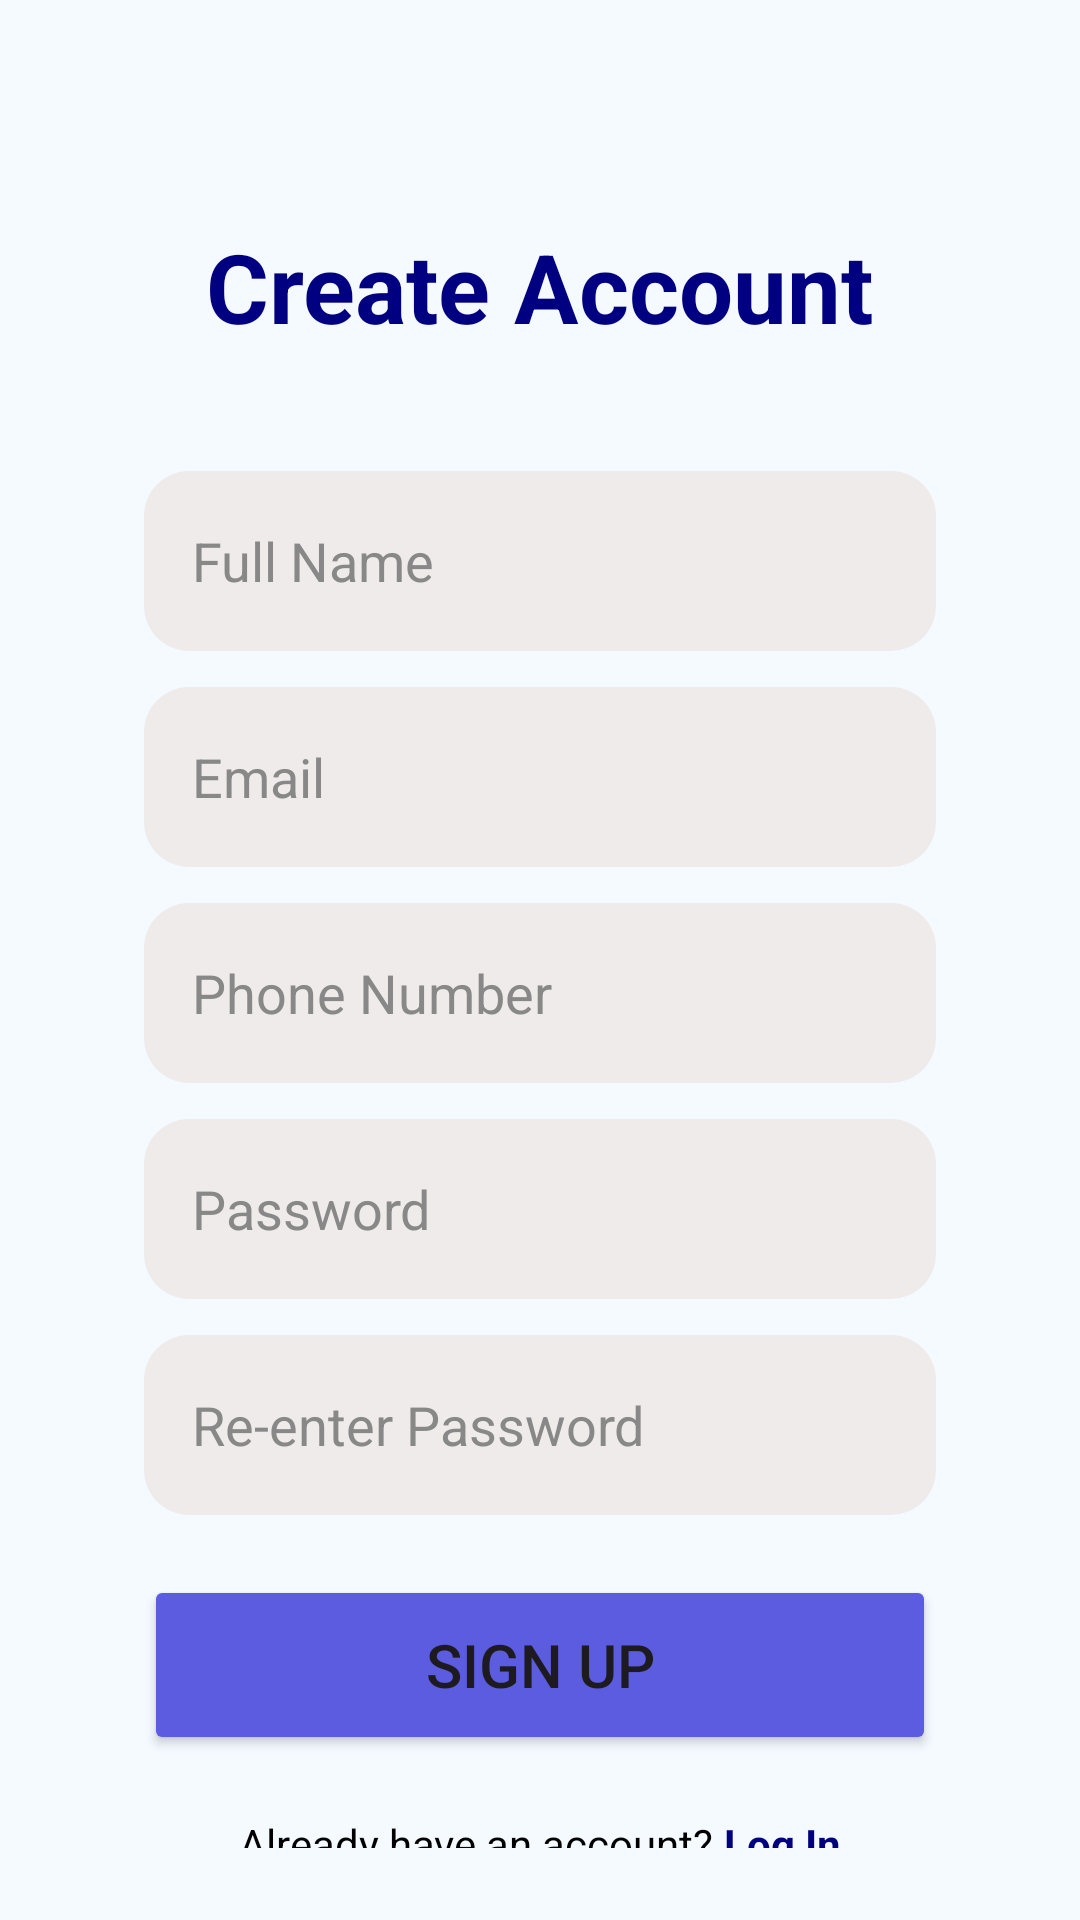

Write the Android layout XML for this screen, with the resource values it uses.
<!-- AndroidManifest.xml: activity theme Theme.Mediora -->
<!-- res/layout/activity_signup.xml -->
<?xml version="1.0" encoding="utf-8"?>
<androidx.constraintlayout.widget.ConstraintLayout
    xmlns:android="http://schemas.android.com/apk/res/android"
    xmlns:app="http://schemas.android.com/apk/res-auto"
    android:layout_width="match_parent"
    android:layout_height="match_parent"
    android:background="#F4FAFF"
    android:padding="24dp">

    <TextView
        android:id="@+id/tvTitle"
        android:layout_width="wrap_content"
        android:layout_height="wrap_content"
        android:text="Create Account"
        android:textSize="32sp"
        android:textStyle="bold"
        android:textColor="#000080"
        android:layout_marginTop="50dp"
        app:layout_constraintTop_toTopOf="parent"
        app:layout_constraintStart_toStartOf="parent"
        app:layout_constraintEnd_toEndOf="parent" />

    <EditText
        android:id="@+id/etFullName"
        style="@style/LoginInputStyle"
        android:hint="Full Name"
        android:layout_marginStart="24dp"
        android:layout_marginEnd="24dp"
        app:layout_constraintStart_toStartOf="parent"
        app:layout_constraintEnd_toEndOf="parent"
        app:layout_constraintTop_toBottomOf="@id/tvTitle"
        android:layout_marginTop="40dp"/>

    <EditText
        android:id="@+id/etEmail"
        style="@style/LoginInputStyle"
        android:hint="Email"
        android:layout_marginStart="24dp"
        android:layout_marginEnd="24dp"
        app:layout_constraintStart_toStartOf="parent"
        app:layout_constraintEnd_toEndOf="parent"
        app:layout_constraintTop_toBottomOf="@id/etFullName" />

    <EditText
        android:id="@+id/etPhone"
        style="@style/LoginInputStyle"
        android:hint="Phone Number"
        android:layout_marginStart="24dp"
        android:layout_marginEnd="24dp"
        app:layout_constraintStart_toStartOf="parent"
        app:layout_constraintEnd_toEndOf="parent"
        app:layout_constraintTop_toBottomOf="@id/etEmail" />

    <EditText
        android:id="@+id/etPassword"
        style="@style/LoginInputStyle"
        android:hint="Password"
        android:layout_marginStart="24dp"
        android:layout_marginEnd="24dp"
        app:layout_constraintStart_toStartOf="parent"
        app:layout_constraintEnd_toEndOf="parent"
        app:layout_constraintTop_toBottomOf="@id/etPhone" />

    <EditText
        android:id="@+id/etRePassword"
        style="@style/LoginInputStyle"
        android:hint="Re-enter Password"
        android:layout_marginStart="24dp"
        android:layout_marginEnd="24dp"
        app:layout_constraintStart_toStartOf="parent"
        app:layout_constraintEnd_toEndOf="parent"
        app:layout_constraintTop_toBottomOf="@id/etPassword" />

    <Button
        android:id="@+id/btnSignUp"
        android:layout_width="0dp"
        android:layout_height="60dp"
        android:text="Sign Up"
        android:textSize="20sp"
        android:backgroundTint="#5C5CE0"
        android:layout_marginTop="20dp"
        android:layout_marginStart="24dp"
        android:layout_marginEnd="24dp"
        app:layout_constraintStart_toStartOf="parent"
        app:layout_constraintEnd_toEndOf="parent"
        app:layout_constraintTop_toBottomOf="@id/etRePassword" />

    <LinearLayout
        android:layout_width="wrap_content"
        android:layout_height="wrap_content"
        android:orientation="horizontal"
        android:layout_marginTop="20dp"
        app:layout_constraintTop_toBottomOf="@id/btnSignUp"
        app:layout_constraintStart_toStartOf="parent"
        app:layout_constraintEnd_toEndOf="parent">

        <TextView
            android:text="Already have an account? "
            android:textColor="#000000"  android:layout_width="wrap_content"
            android:layout_height="wrap_content"/>

        <TextView
            android:id="@+id/tvLoginLink"
            android:text="Log In"
            android:textColor="#000080"
            android:textStyle="bold"
            android:layout_width="wrap_content"
            android:layout_height="wrap_content"/>
    </LinearLayout>

</androidx.constraintlayout.widget.ConstraintLayout>
<!-- resources referenced by this layout -->
<resources>
  <style name="LoginInputStyle" parent="Widget.AppCompat.EditText">
          <item name="android:layout_width">match_parent</item>
          <item name="android:layout_height">60dp</item>
          <item name="android:layout_marginTop">12dp</item>
          <item name="android:padding">16dp</item>
          <item name="android:background">@drawable/rounded_input_bg</item>
          <item name="android:textColorHint">#888</item>
      </style>
  <style name="Theme.Mediora" parent="Theme.Material3.Light.NoActionBar">
          <item name="colorPrimary">#000080</item>
          <item name="colorPrimaryDark">#000080</item>
          <item name="colorSecondary">#03DAC6</item>
          <item name="colorAccent" tools:ignore="NewApi">#5C5CE0</item>
  
          <item name="android:windowBackground">#F4FAFF</item>
  
      </style>
  <!-- drawable rounded_input_bg (drawable) -->
  <shape xmlns:android="http://schemas.android.com/apk/res/android">
      <solid android:color="#F0EBEB"/>
      <corners android:radius="15dp"/>
  </shape>
</resources>
